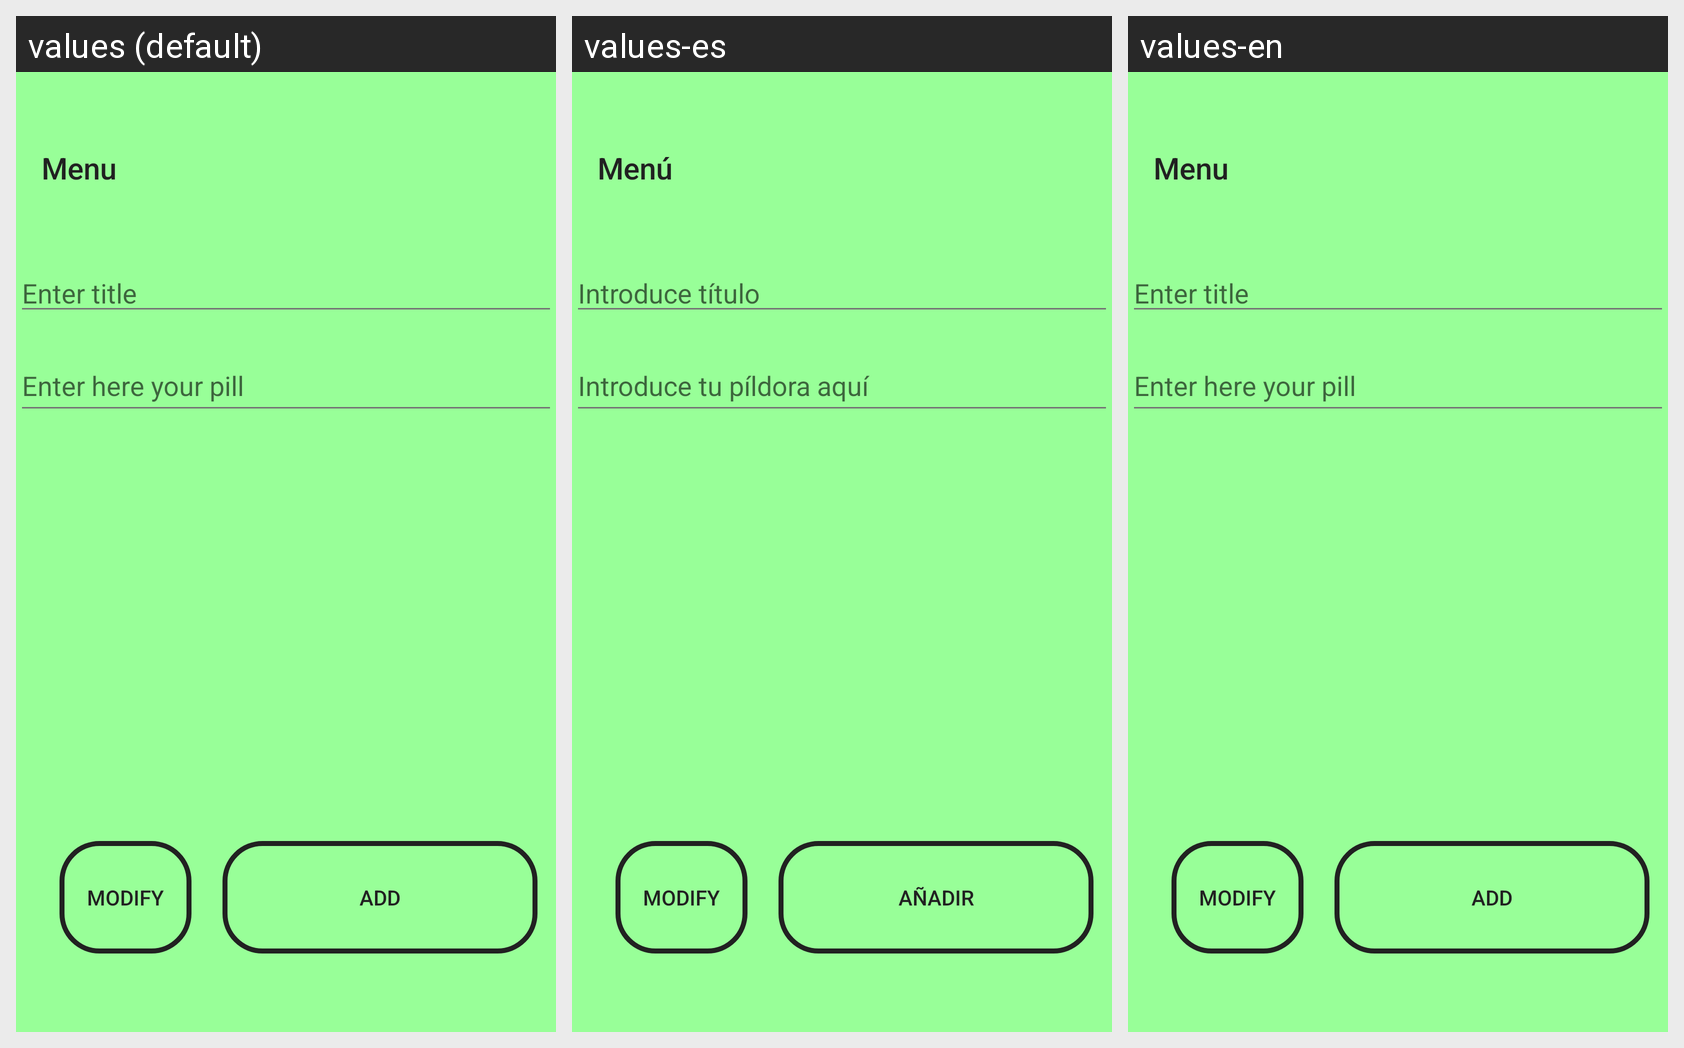

Locale-by-locale string values for the Android screen shown in this grid:
Android screen res/layout/activity_enter.xml rendered under 3 locales, left to right: values (default), values-es, values-en. Device: Nexus 5 (rendered at 1080×1920; each locale shown at half size, 540×960, under a caption strip naming it); theme WisdomPillsTheme.
Strings drawn on this screen, with the default value and each locale's value (text and hints the layout hard-codes appear in the picture but are not listed):

toolbar
  values: Menu
  values-es: Menú
  values-en: Menu

hint_title_pill
  values: Enter title
  values-es: Introduce título
  values-en: Enter title

hint_pill
  values: Enter here your pill
  values-es: Introduce tu píldora aquí
  values-en: Enter here your pill

btn_add
  values: Add
  values-es: Añadir
  values-en: Add

btn_modify
  values: Modify
  values-es: Modify  [not translated; the default value is used]
  values-en: Modify  [not translated; the default value is used]
